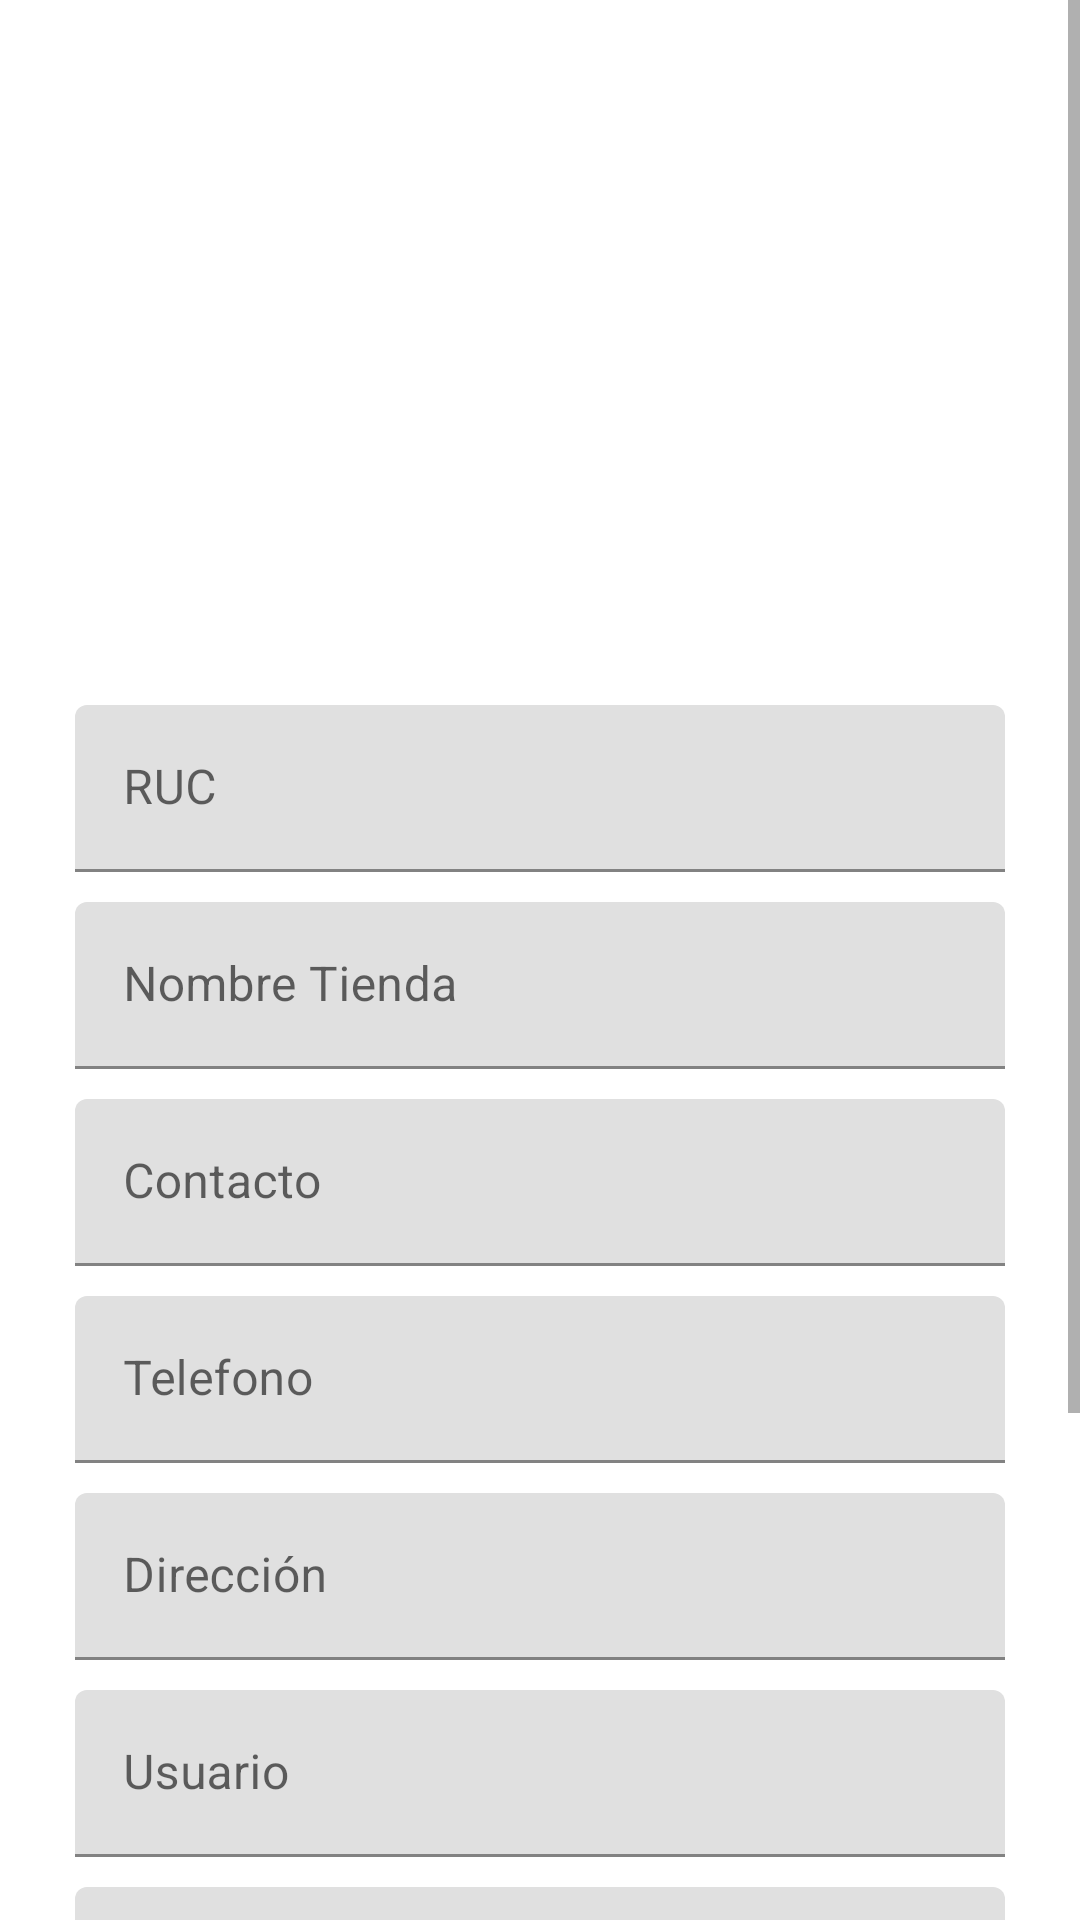

Here is an Android app screen rendered from its layout file. Give the layout XML and the strings, colors and styles it references.
<!-- AndroidManifest.xml: application theme Theme.MystoreApp.NoActionBar -->
<!-- res/layout/fragment_bod_perfil.xml -->
<?xml version="1.0" encoding="utf-8"?>
<androidx.constraintlayout.widget.ConstraintLayout
    xmlns:android="http://schemas.android.com/apk/res/android"
    xmlns:app="http://schemas.android.com/apk/res-auto"
    xmlns:tools="http://schemas.android.com/tools"
    android:layout_width="match_parent"
    android:layout_height="match_parent"

    tools:context=".ui.bodega.PerfilBodFragment">

    <ScrollView
        android:layout_width="match_parent"
        android:layout_height="match_parent">

        <LinearLayout
            android:layout_width="match_parent"
            android:layout_height="match_parent"
            android:showDividers="middle"
            android:layout_margin="@dimen/separador_margin"
            android:divider="@drawable/empty_tall_divider"
            android:orientation="vertical">

            <ImageView
                android:layout_width="200dp"
                android:layout_height="200dp"
                android:layout_gravity="center_horizontal"
                android:scaleType="centerCrop"
                android:adjustViewBounds="true"
                android:src="@drawable/ic_bodega"/>

            <com.google.android.material.textfield.TextInputLayout
                android:layout_width="match_parent"
                android:layout_height="wrap_content" >
                <EditText
                    android:id="@+id/et_bob_ruc"
                    android:layout_width="match_parent"
                    android:layout_height="wrap_content"
                    android:hint="@string/bob_txt_ruc"
                    android:maxLength="11"
                    android:singleLine="true"/>
            </com.google.android.material.textfield.TextInputLayout>

            <com.google.android.material.textfield.TextInputLayout
                android:layout_width="match_parent"
                android:layout_height="wrap_content" >
                <EditText
                    android:id="@+id/et_bob_nomTienda"
                    android:layout_width="match_parent"
                    android:layout_height="wrap_content"
                    android:hint="@string/bob_txt_nombre"
                    android:maxLength="20"
                    android:singleLine="true"/>
            </com.google.android.material.textfield.TextInputLayout>

            <com.google.android.material.textfield.TextInputLayout
                android:layout_width="match_parent"
                android:layout_height="wrap_content" >
                <EditText
                    android:id="@+id/et_bob_contacto"
                    android:layout_width="match_parent"
                    android:layout_height="wrap_content"
                    android:hint="@string/bob_txt_contacto"
                    android:maxLength="20"
                    android:singleLine="true"/>
            </com.google.android.material.textfield.TextInputLayout>

            <com.google.android.material.textfield.TextInputLayout
                android:layout_width="match_parent"
                android:layout_height="wrap_content" >
                <EditText
                    android:id="@+id/et_bob_telefono"
                    android:layout_width="match_parent"
                    android:layout_height="wrap_content"
                    android:hint="@string/bob_txt_telefono"
                    android:maxLength="9"
                    android:singleLine="true"/>
            </com.google.android.material.textfield.TextInputLayout>

            <com.google.android.material.textfield.TextInputLayout
                android:layout_width="match_parent"
                android:layout_height="wrap_content" >
                <EditText
                    android:id="@+id/et_bob_direccion"
                    android:layout_width="match_parent"
                    android:layout_height="wrap_content"
                    android:hint="@string/bob_txt_direccion"
                    android:maxLength="150"
                    android:singleLine="true"/>
            </com.google.android.material.textfield.TextInputLayout>

            <com.google.android.material.textfield.TextInputLayout
                android:layout_width="match_parent"
                android:layout_height="wrap_content" >
                <EditText
                    android:id="@+id/et_bob_nomUsuario"
                    android:layout_width="match_parent"
                    android:layout_height="wrap_content"
                    android:hint="@string/bob_txt_usuario"
                    android:maxLength="8"
                    android:singleLine="true"/>
            </com.google.android.material.textfield.TextInputLayout>

            <com.google.android.material.textfield.TextInputLayout
                android:layout_width="match_parent"
                android:layout_height="wrap_content" >
                <EditText
                    android:id="@+id/et_bob_clave"
                    android:layout_width="match_parent"
                    android:layout_height="wrap_content"
                    android:hint="@string/bob_txt_clave"
                    android:maxLength="8"
                    android:singleLine="true"/>
            </com.google.android.material.textfield.TextInputLayout>

            <com.google.android.material.textfield.TextInputLayout
                android:layout_width="match_parent"
                android:layout_height="wrap_content" >
                <EditText
                    android:id="@+id/et_bob_reClave"
                    android:layout_width="match_parent"
                    android:layout_height="wrap_content"
                    android:hint="@string/bob_txt_reclave"
                    android:maxLength="8"
                    android:singleLine="true"/>
            </com.google.android.material.textfield.TextInputLayout>

            <Button
                android:id="@+id/btn_bod_guardar"
                android:layout_width="match_parent"
                android:layout_height="wrap_content"
                android:gravity="center_horizontal"
                android:text="@string/bod_btn_registra"
                android:layout_marginTop="10dp"
                android:padding="15dp"
                android:layout_marginBottom="50dp"
                />

        </LinearLayout>
    </ScrollView>

</androidx.constraintlayout.widget.ConstraintLayout>
<!-- resources referenced by this layout -->
<resources>
  <dimen name="separador_margin">25dp</dimen>
  <!-- drawable empty_tall_divider (drawable) -->
  <?xml version ="1.0" encoding ="utf-8"?>
  <shape xmlns:android="http://schemas.android.com/apk/res/android">
      <size
          android:height="10dp"
          android:width="0dp"/>
  </shape>
  <string name="bob_txt_clave">Clave</string>
  <string name="bob_txt_contacto">Contacto</string>
  <string name="bob_txt_direccion">Dirección</string>
  <string name="bob_txt_nombre">Nombre Tienda</string>
  <string name="bob_txt_reclave">Repetir Clave</string>
  <string name="bob_txt_ruc">RUC</string>
  <string name="bob_txt_telefono">Telefono</string>
  <string name="bob_txt_usuario">Usuario</string>
  <string name="bod_btn_registra">Crear Cuenta</string>
  <style name="Theme.MystoreApp.NoActionBar">
          <item name="windowActionBar">false</item>
          <item name="windowNoTitle">true</item>
      </style>
</resources>
